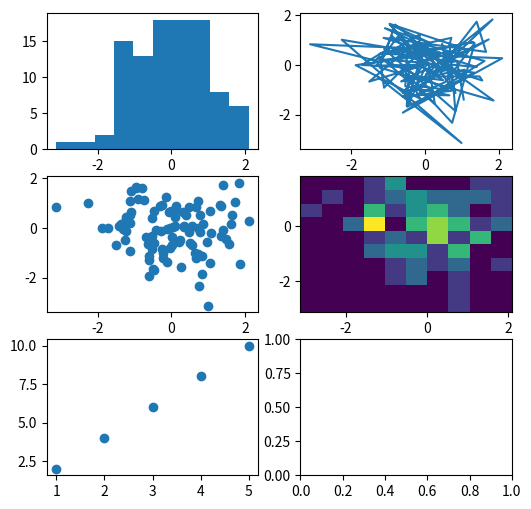

This chart was generated by the following Python code:
""" Denne python fil er en eksempel løsning på opgaverne fra
lektion 5. Der kan være andre varianter at løse opgaverne på, men dette
er mit bud"""

###Opgave 8-3 fra bogen ########

def make_shirt(size,message):
    print("En t-shirt med størrelse "+size+ " med teksten: "+message)

make_shirt("L","Python rules")
make_shirt(message="Hej", size="XL")


#######Opgave 8-5 fra bogen ##########

def describe_city(city,country="Denmark"):
    print(city+ " is in "+country)

describe_city("Aarhus")
describe_city("N.Y","USA")
describe_city("Berlin","Germany")

######## opgave 2 ###############

def sum(numbers):
    sum = 0
    for n in numbers:
        sum+=n
    return sum

print("sum = "+str(sum([1,2,3,4])))

######### opgave 3 #############

def sum2(numbers):
    sum = 0
    for n in numbers:
        sum += n
    numbers.append(sum)

minListe = [1,2,3]
print(minListe)
sum2(minListe)
print(minListe)
sum2(minListe[:])
print(minListe)

######## opgave 4 ############
def borrowBooks(*books):
    print("Antal bøger: "+str(len(books)))
    for book in books:
        print(book)

borrowBooks("Idioten")
borrowBooks("Idioten","Forbrydelse og straf")


######## opgave 6 ################
tekst = "     Det er marts måned"
print(tekst)
print("uden leading space : "+tekst.strip())
tal = "10"
print(tal +" er digit : "+str(tal.isdigit()))
minliste = ["æbler","pærer","bananer","kokosnødder"]
print("#".join(minliste))

#### Opgave 7 #################
import matplotlib.pyplot as plt
import numpy as np

#Vi skal bare have nogle tilfælde tal.
np.random.seed(19680801)
#generer 100 x og y værdier - taget fra normalfordelingen
data = np.random.randn(2, 100)

fig, axs = plt.subplots(3, 2, figsize=(6, 6))
axs[0, 0].hist(data[0])
axs[1, 0].scatter(data[0], data[1])
axs[0, 1].plot(data[0], data[1])
axs[1, 1].hist2d(data[0], data[1])
x = [1, 2, 3, 4, 5]
y = [2, 4, 6, 8, 10]
axs[2, 0].scatter(x,y)
plt.show()


####Opgave 8 -  statisk type angivelse ########

print("######### Opgave 8 ############")
def kvadrat(x:float) -> str:
    return str(x*x)


print("resultatet er "+kvadrat(5.5))

from typing import List

def minsum(liste : List[int]) -> str:
    resultat = 0
    for nr in liste:
        resultat+=nr
    return str(resultat)


liste = [1.4,2,3,4]
print("summen er : "+minsum(liste))

liste2 = ["anders","martin","benny"]
#print("summen er : "+minsum(liste2))
